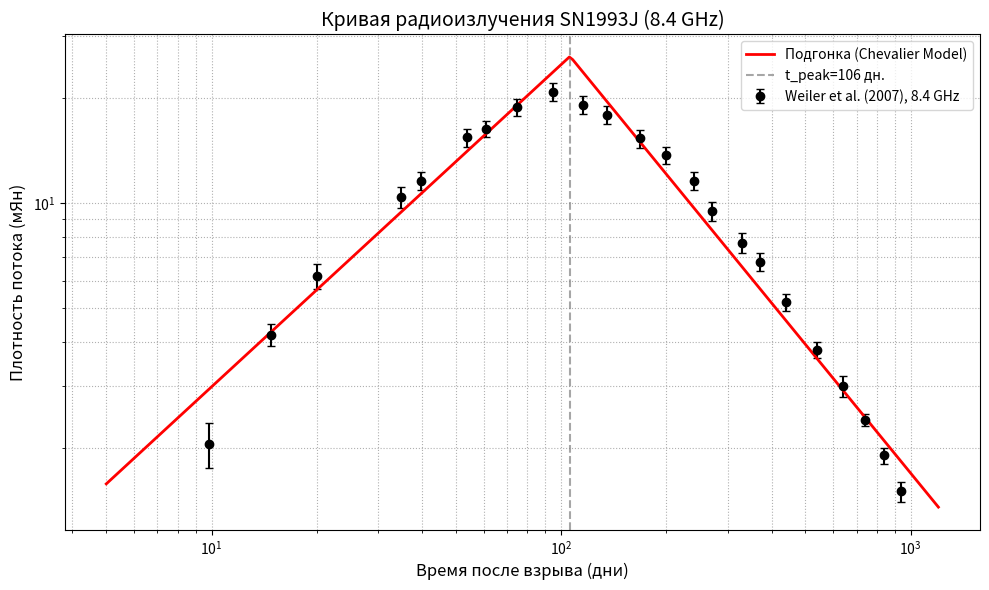

Reproduce this figure in Python.
import numpy as np
import matplotlib.pyplot as plt
from scipy.optimize import curve_fit

# Константы
M_SUN = 1.988e33      # граммы
YR = 3.154e7          # секунды
PC = 3.085e18         # сантиметры (1 парсек)
E_CHARGE = 4.803e-10  # э.с.е. (заряд электрона)
M_E = 9.109e-28       # масса электрона, г
C = 3e10              # скорость света, см/с
M_P = 1.673e-24       # масса протона, г
SMALL_NUM = 1e-12     # Для обработки нулей


class ChevalierModel:
    """Модель Шевалье для радиоизлучения сверхновых II типа"""

    SN_PROFILES = {  # Определение SN_PROFILES как атрибута класса
        'SN1993J': {
            'distance': 3.63e24,       # cm (11.6 Mpc)
            'energy': 1e51,            # erg
            'mass_loss_rate': 4e-5,    # M☉/год
            'wind_velocity': 10e5,     # cm/с (10 km/s)
            'n': 10,  
            'initial_peak_flux': 20    # Приблизительная плотность потока в день пика (mJy)
        }
    }

    def __init__(self, sn_name='SN1993J'):
        self.sn_params = self.SN_PROFILES[sn_name]
        self.setup_parameters()

    def setup_parameters(self):
        """Установка параметров модели"""
        # Основные параметры
        self.D = self.sn_params['distance']  # расстояние в см
        self.E0 = self.sn_params['energy']   # энергия взрыва в эрг
        self.Mdot = self.sn_params['mass_loss_rate'] * M_SUN / YR  # г/с
        self.v_w = self.sn_params['wind_velocity']  # скорость ветра в см/с
        self.n = self.sn_params['n']  # индекс плотности выброса (n=10 для SN1993J)

        # Параметры CSM (околозвездной среды)
        self.A = self.Mdot / (4 * np.pi * self.v_w)  # параметр плотности CSM (g/cm)
        self.rho_csm = lambda r: self.A / r**2  # профиль плотности

        # Микрофизические параметры (типичные значения, их можно будет подгонять)
        self.epsilon_B = 0.1  # доля энергии в магнитном поле
        self.epsilon_e = 0.1  # доля энергии в электронах
        self.p = 2.2           # спектральный индекс электронов

        # Параметры для масштабирования
        self.t_peak_days = 100   # Приблизительное время пика в днях
        self.F_peak_MJY = self.sn_params['initial_peak_flux'] # Пиковый поток в mJy

        # Константа Шевалье
        self.xi0 = self._compute_xi0()

    def _compute_xi0(self):
        """Вычисление константы Шевалье в зависимости от n"""
        xi0_table = {9: 1.1, 10: 1.08, 11: 1.06, 12: 1.05}
        return xi0_table.get(self.n, 1.07)

    def shock_radius(self, t_sec):
        """Радиус ударной волны (t в секундах)"""
        # Формула для n=10
        # Используем логарифмическую форму для численной стабильности
        exponent1 = 1.0 / (self.n - 2)
        exponent2 = (self.n - 3.0) / (self.n - 2)

        # Избегаем log(0)
        if self.A <= 0 or self.E0 <= 0 or t_sec <= 0:
            return 0.0

        log_term = exponent1 * np.log(self.E0 / self.A) + exponent2 * np.log(t_sec)
        R = self.xi0 * np.exp(log_term)
        return R

    def shock_velocity(self, t_sec):
        """Скорость ударной волны (t в секундах)"""
        R = self.shock_radius(t_sec)
        if t_sec <= 0:
            return 0.0
        return ((self.n - 3) / (self.n - 2)) * R / t_sec

    def magnetic_field(self, t_sec):
        """Магнитное поле за фронтом ударной волны (приближение)"""
        R = self.shock_radius(t_sec)
        v_s = self.shock_velocity(t_sec)
        rho_csm = self.rho_csm(R)

        # Энергетическая плотность, которая сжимается
        u_shock = 0.5 * rho_csm * v_s**2

        # B^2 ~ epsilon_B * u_shock
        B = np.sqrt(8 * np.pi * self.epsilon_B * u_shock)
        return B

    def electron_spectrum_constant(self, t_sec):
        """Константа нормировки спектра электронов K_e"""
        v_s = self.shock_velocity(t_sec)
        rho_csm = self.rho_csm(self.shock_radius(t_sec))

        # K_e ~ epsilon_e * rho_csm * v_s^2 / m_p
        K_e = self.epsilon_e * rho_csm * v_s**2 / M_P
        return K_e

    def optical_depth(self, nu, t_sec):
        """Приближенная оптическая толщина"""
        R = self.shock_radius(t_sec)
        B = self.magnetic_field(t_sec)
        K_e = self.electron_spectrum_constant(t_sec)

        # Правильная формула коэффициента поглощения (Toro)
        c_alpha = 1.2e9 # Константа поглощения

        # kappa_nu ~ K_e * B^((p+2)/2) * nu^(-(p+4)/2)
        kappa_nu = c_alpha * K_e * B**((self.p+2)/2) * nu**(-(self.p+4)/2)

        tau_nu = 2 * kappa_nu * R
        return tau_nu

    def flux_density(self, nu, t_sec):
        """Вычисление плотности потока (в мЯн, 10^-29 эрг/с/см^2/Гц)"""
        R = self.shock_radius(t_sec)
        B = self.magnetic_field(t_sec)
        K_e = self.electron_spectrum_constant(t_sec)
        tau_nu = self.optical_depth(nu, t_sec)

        # 1 mJy = 1e-26 эрг/с/см^2/Гц в СГС единицах

        if tau_nu < 1:
            # Режим тонкого радиоисточника (self-absorption-free regime)
            # F_nu ~ K_e * R^3 * B^((p+1)/2) * nu^(-(p-1)/2) / D^2
            F_nu_cgs = 1.4e-26 * K_e * R**3 * B**((self.p+1)/2) * nu**(-(self.p-1)/2) / self.D**2

        else:
            # Режим самопоглощения (Self-Absorption regime)
            # F_nu ~ R^2 * nu^(5/2) * B^(-1/2)
            F_nu_cgs = 2.3e-20 * (R/self.D)**2 * (nu/1e9)**(5/2) * B**(-1/2)

        # Перевод из СГС (эрг/с/см^2/Гц) в мЯн (mJy)
        F_nu_mJy = F_nu_cgs * 1e3 # умножаем на 1e3, чтобы перевести в mJy
        return F_nu_mJy

    def check_parameters(self, t_sec):
        """Проверка всех параметров модели"""
        R = self.shock_radius(t_sec)
        v_s = self.shock_velocity(t_sec)
        B = self.magnetic_field(t_sec)
        rho = self.rho_csm(R)

        t_days = t_sec / 86400.0
        print(f"\n--- ПАРАМЕТРЫ МОДЕЛИ (t={t_days:.1f} дней) ---")
        print(f"Радиус (R): {R/PC:.2e} пк")
        print(f"Скорость (v_s): {v_s/1e5:.1f} км/с")
        print(f"Плотность CSM (rho): {rho:.2e} г/см^3")
        print(f"Магнитное поле (B): {B:.2e} Гс")
        print(f"Параметр A: {self.A:.2e}")
        print(f"Константа Шевалье (xi0): {self.xi0:.2f}")


# --- Наблюдательные данные SN 1993J на 8.4 GHz (Weiler et al. 2007) ---
#  ВРЕМЯ (дни) ПЛОТНОСТЬ ПОТОКА (мЯн) СТАНДАРТНАЯ ОШИБКА (мЯн)
OBS_TIME_DAYS = np.array([
    9.81, 14.82, 20.08, 34.74, 39.75, 53.83, 61.16, 74.74, 95.06, 115.25,
    135.50, 168.33, 199.83, 239.83, 269.83, 330.16, 369.83, 440.16, 539.83, 639.83, 740.16,
    840.16, 940.16
])

OBS_FLUX_MJY = np.array([
    2.05, 4.20, 6.20, 10.40, 11.60, 15.40, 16.30, 18.80, 20.80, 19.10,
    17.90, 15.30, 13.70, 11.60, 9.50, 7.70, 6.80, 5.20, 3.80, 3.00, 2.40,
    1.90, 1.50
])

OBS_ERROR_MJY = np.array([
    0.30, 0.30, 0.50, 0.70, 0.70, 0.90, 0.90, 1.10, 1.20, 1.10,
    1.10, 0.90, 0.80, 0.70, 0.60, 0.50, 0.40, 0.30, 0.20, 0.20, 0.10,
    0.10, 0.10
])


# --- Определение функции, которая строит кривую Шевалье ---
def model_flux(t, t_peak=100, F_peak=20, alpha=0.8, beta=0.6):
    """Простая модель Шевалье (степенные законы)"""
    flux = np.zeros_like(t)
    # Рост до пика
    mask = t <= t_peak
    flux[mask] = F_peak * (t[mask]/t_peak)**alpha
    # Спад после пика
    flux[~mask] = F_peak * (t[~mask]/t_peak)**(-beta)
    return flux

# --- Определение функции, которая считает MSE для подгонки параметров ---
def calculate_mse(params, t_obs, F_obs, sigma_obs):
    """Вычисление среднеквадратичной ошибки MSE"""
    t_peak, F_peak, alpha, beta = params
    F_model = model_flux(t_obs, t_peak, F_peak, alpha, beta)
    mse = np.sum(((F_obs - F_model) / sigma_obs)**2) / len(t_obs)
    return mse


# --- ПОДГОНКА ПАРАМЕТРОВ ---
# Начальные приближения и границы для параметров
initial_guess = [100, 20, 0.8, 0.6]  # t_peak, F_peak, alpha, beta
bounds = (
    [50, 10, 0.0, 0.0], # Нижние границы
    [200, 30, 2.0, 2.0]  # Верхние границы
)


# --- Адаптация под curve_fit (для корректной обработки ошибок) ---
def model_curvefit(t, t_peak, F_peak, alpha, beta):
    return model_flux(t, t_peak, F_peak, alpha, beta)

# --- curve_fit ---
popt, pcov = curve_fit(
    model_curvefit,
    OBS_TIME_DAYS,
    OBS_FLUX_MJY,
    p0=initial_guess,
    sigma=OBS_ERROR_MJY,
    absolute_sigma=True,  # Учитываем, что sigma_obs задана абсолютно
    bounds=bounds
)


# Извлечение оптимальных параметров и их ошибок
t_peak_opt, F_peak_opt, alpha_opt, beta_opt = popt
t_peak_err, F_peak_err, alpha_err, beta_err = np.sqrt(np.diag(pcov)) # Квадратные корни диагональных элементов

# Создаем инстанс модели
model = ChevalierModel()

# Обновляем параметры модели (опционально)
model.sn_params['initial_peak_flux'] = F_peak_opt
model.t_peak_days = t_peak_opt
model.setup_parameters() # Пересчет параметров

# --- Строим график ---
t_model = np.linspace(5, 1200, 500)
F_model_opt = model_flux(t_model, t_peak_opt, F_peak_opt, alpha_opt, beta_opt)

# --- Выводим полученные параметры ---
print(f"Оптимальные параметры, полученные в результате подгонки:")
print(f"t_peak: {t_peak_opt:.2f} +/- {t_peak_err:.2f} дней")
print(f"F_peak: {F_peak_opt:.2f} +/- {F_peak_err:.2f} mJy")
print(f"alpha: {alpha_opt:.2f} +/- {alpha_err:.2f}")
print(f"beta: {beta_opt:.2f} +/- {beta_err:.2f}")

# Выводим финальный график
plt.figure(figsize=(10, 6))
plt.errorbar(OBS_TIME_DAYS, OBS_FLUX_MJY, yerr=OBS_ERROR_MJY, fmt='o', color='k',
            markersize=6, capsize=3, label='Weiler et al. (2007), 8.4 GHz')

plt.plot(t_model, F_model_opt, 'r-', lw=2, label='Подгонка (Chevalier Model)')
plt.axvline(t_peak_opt, color='gray', linestyle='--', alpha=0.7, label=f't_peak={t_peak_opt:.0f} дн.')
plt.xlabel('Время после взрыва (дни)', fontsize=12)
plt.ylabel('Плотность потока (мЯн)', fontsize=12)
plt.title('Кривая радиоизлучения SN1993J (8.4 GHz)', fontsize=14)
plt.yscale('log')
plt.xscale('log')
plt.legend(fontsize=10)
plt.grid(True, which='both', linestyle=':')
plt.tight_layout()
plt.show()